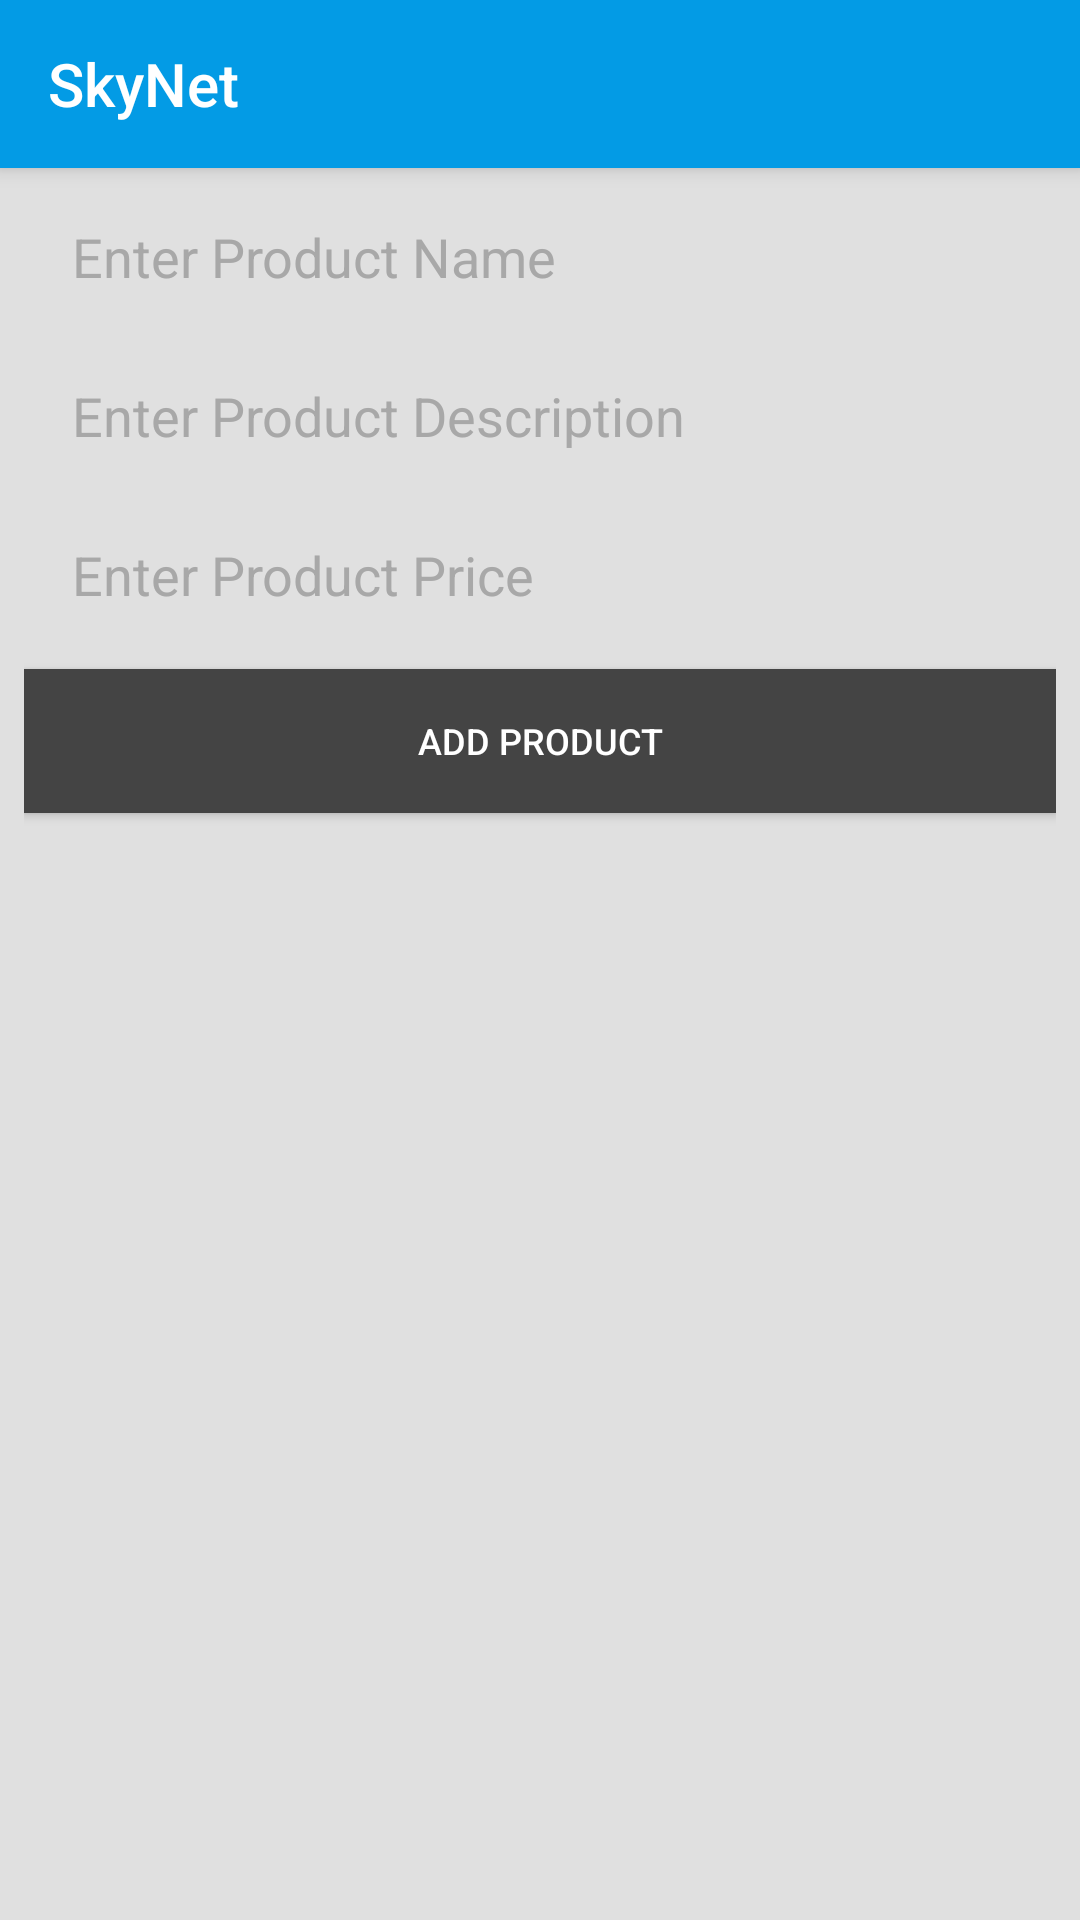

This screen was rendered from an Android layout file. Write that file and the resources it references.
<!-- AndroidManifest.xml: application theme AppTheme -->
<!-- res/layout/activity_add_product.xml -->
<?xml version="1.0" encoding="utf-8"?>
<RelativeLayout xmlns:android="http://schemas.android.com/apk/res/android"
    xmlns:app="http://schemas.android.com/apk/res-auto"
    xmlns:tools="http://schemas.android.com/tools"
    android:layout_width="match_parent"
    android:layout_height="match_parent"
    tools:context="com.imatbd.skynet.Activities.AddProductActivity">

    <android.support.v7.widget.Toolbar
        android:id="@+id/toolbar"
        style="@style/MaterialAnimations.TextAppearance.Title"
        android:layout_width="match_parent"
        android:layout_height="?android:attr/actionBarSize"
        android:background="@color/material_animations_primary"
        android:elevation="@dimen/elevation_header">

        <TextView
            android:id="@+id/title"
            style="@style/MaterialAnimations.TextAppearance.Title.Inverse"
            android:layout_width="wrap_content"
            android:layout_height="wrap_content"
            android:layout_gravity="center_vertical|start"
            android:transitionName="title"
            android:text="@string/app_name" />

        <RelativeLayout
            android:layout_width="42dp"
            android:layout_height="42dp"
            android:layout_gravity="center_vertical|end"
            android:layout_marginEnd="@dimen/small_padding"
            android:visibility="gone"
            android:clickable="true"
            android:id="@+id/cart">

            <ImageView
                android:layout_width="match_parent"
                android:layout_height="match_parent"
                android:src="@drawable/cart"
                android:id="@+id/cart_icon"
                />

            <TextView
                android:layout_width="wrap_content"
                android:layout_height="wrap_content"
                style="@style/Text.Large"
                android:textColor="@color/green"
                android:textStyle="bold"
                android:layout_centerInParent="true"
                android:id="@+id/cart_text"/>

        </RelativeLayout>

        <RelativeLayout
            android:layout_width="42dp"
            android:layout_height="42dp"
            android:layout_gravity="center_vertical|end"
            android:layout_marginEnd="@dimen/small_padding"
            android:clickable="true"
            android:visibility="gone"
            android:id="@+id/notification_container">

            <ImageView
                android:layout_width="match_parent"
                android:layout_height="match_parent"
                android:src="@drawable/noti"
                android:id="@+id/noti_icon"
                />

            <TextView
                android:layout_width="wrap_content"
                android:layout_height="wrap_content"
                style="@style/Text.Large"
                android:textColor="@color/green"
                android:textStyle="bold"
                android:layout_centerInParent="true"
                android:id="@+id/noti_text"/>

        </RelativeLayout>





    </android.support.v7.widget.Toolbar>

    <RelativeLayout
        android:layout_width="match_parent"
        android:layout_height="match_parent"
        android:layout_below="@+id/toolbar"
        android:padding="@dimen/medium_padding">

        <EditText
            style="@style/MyEditText.Register"
            android:hint="Enter Product Name"
            android:id="@+id/prodName"/>

        <EditText
            android:layout_marginTop="@dimen/default_padding"
            style="@style/MyEditText.Register"
            android:hint="Enter Product Description"
            android:layout_below="@+id/prodName"
            android:id="@+id/prodDescription"/>

        <EditText
            android:layout_marginTop="@dimen/default_padding"
            style="@style/MyEditText.Register"
            android:hint="Enter Product Price"
            android:id="@+id/prodPrice"
            android:inputType="numberDecimal"
            android:layout_below="@+id/prodDescription"/>


        <Button
            android:layout_marginTop="@dimen/default_padding"
            style="@style/MyButton"
            android:layout_width="match_parent"
            android:layout_height="wrap_content"
            android:layout_below="@+id/prodPrice"
            android:id="@+id/btn_add_product"
            android:text="@string/add_product"/>

    </RelativeLayout>

</RelativeLayout>
<!-- resources referenced by this layout -->
<resources>
  <color name="green">#00e676</color>
  <color name="material_animations_primary">#039BE5</color>
  <dimen name="default_padding">10dp</dimen>
  <dimen name="elevation_header">4dp</dimen>
  <dimen name="medium_padding">8dp</dimen>
  <dimen name="small_padding">4dp</dimen>
  <!-- drawable noti (drawable) -->
  <vector xmlns:android="http://schemas.android.com/apk/res/android"
          android:width="24dp"
          android:height="24dp"
          android:viewportWidth="24.0"
          android:viewportHeight="24.0">
      <path
          android:fillColor="@color/text_light"
          android:pathData="M12,22c1.1,0 2,-0.9 2,-2h-4c0,1.1 0.89,2 2,2zM18,16v-5c0,-3.07 -1.64,-5.64 -4.5,-6.32L13.5,4c0,-0.83 -0.67,-1.5 -1.5,-1.5s-1.5,0.67 -1.5,1.5v0.68C7.63,5.36 6,7.92 6,11v5l-2,2v1h16v-1l-2,-2z"/>
  </vector>
  <string name="add_product">Add Product</string>
  <string name="app_name">SkyNet</string>
  <style name="MaterialAnimations.TextAppearance.Title" parent="android:TextAppearance.Material.Title">
          <item name="android:textColor">?android:textColorPrimary</item>
      </style>
  <style name="MaterialAnimations.TextAppearance.Title.Inverse" parent="android:TextAppearance.Material.Title">
          <item name="android:textColor">?android:textColorPrimaryInverse</item>
      </style>
  <style name="MyButton">
          <item name="android:background">@color/button_back_color</item>
          <item name="android:textColor">@color/button_font_color</item>
          <item name="android:textSize">@dimen/button_text_size</item>
          <item name="android:padding">@dimen/small_padding</item>
  
      </style>
  <style name="MyEditText.Register" parent="MyEditText">
          <item name="android:paddingStart">@dimen/large_padding</item>
          <item name="android:background">@drawable/edit_text_background</item>
          <item name="android:imeOptions">actionNext</item>
  
      </style>
  <style name="Text.Large" parent="Text">
          <item name="android:textSize">@dimen/large_text_size</item>
          <item name="android:textStyle">bold</item>
          <item name="android:padding">@dimen/medium_padding</item>
      </style>
  <color name="text_light">@android:color/white</color>
  <color name="button_back_color">#444444</color>
  <color name="button_font_color">#ffffff</color>
  <dimen name="button_text_size">12sp</dimen>
  <style name="MyEditText">
          <item name="android:layout_width">match_parent</item>
          <item name="android:layout_height">@dimen/edit_text_height</item>
          <item name="android:textColorHint">@color/hint_color</item>
          <item name="android:textColor">@color/edit_text_text_color</item>
          <item name="android:background">@color/edit_text_color</item>
          <item name="android:layout_gravity">start</item>
          <item name="android:paddingStart">@dimen/edit_text_padding</item>
  
      </style>
  <dimen name="large_padding">16dp</dimen>
  <style name="Text">
          <item name="android:layout_width">wrap_content</item>
          <item name="android:layout_height">wrap_content</item>
          <item name="android:textColor">@color/text_light</item>
          <item name="android:textStyle">bold</item>
      </style>
  <dimen name="large_text_size">24sp</dimen>
  <color name="material_animations_primary_dark">#0277BD</color>
  <color name="material_animations_accent">#3F51B5</color>
  <color name="text_dark">#616161</color>
  <color name="light_grey">#E0E0E0</color>
  <style name="DrawerArrowStyle" parent="@style/Widget.AppCompat.DrawerArrowToggle">
          <item name="spinBars">true</item>
          <item name="color">@android:color/white</item>
      </style>
  <color name="theme_black_accent">#ffffff</color>
  <dimen name="edit_text_height">43dp</dimen>
  <color name="hint_color">#a8a8a8</color>
  <color name="edit_text_text_color">#6e6868</color>
  <color name="edit_text_color">#f3f3f3</color>
  <dimen name="edit_text_padding">65dp</dimen>
</resources>
